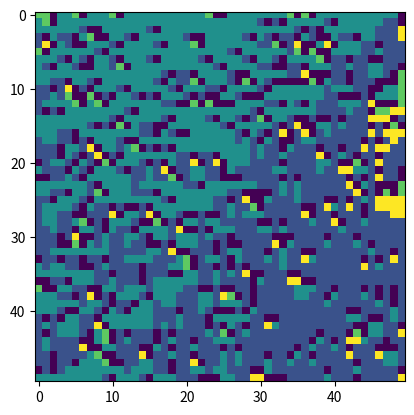
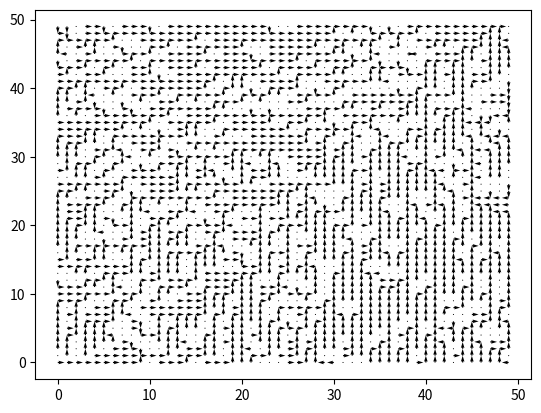

Reproduce these figures in Python, in order.
import numpy as np
import random
import matplotlib.pyplot as plt
import sys
import pandas as pd

vertical_dim = 50
horizontal_dim = 50
digit_for_representing_the_wall = 2


# Announsing terminal states
terminal_states = [(0, horizontal_dim - 1), (1, horizontal_dim - 1)]

# Creating walls in grid world  and first row and column for assigning starting policy letting free of walls
grid_world_ndarray = np.zeros([vertical_dim, horizontal_dim])
counter_walls = 0
while counter_walls <= int(vertical_dim*horizontal_dim*0.2):
    grid_world_ndarray[random.randint(0,vertical_dim-1) , random.randint(0,horizontal_dim-1)] = digit_for_representing_the_wall
    counter_walls += 1

# cleaning walls in start space and terminal spaces areas
grid_world_ndarray[0,horizontal_dim - 1] = 0
grid_world_ndarray[0,horizontal_dim - 2] = 0
grid_world_ndarray[1,horizontal_dim - 1] = 0
grid_world_ndarray[1,horizontal_dim - 2] = 0
grid_world_ndarray[vertical_dim-1,0] = 0

# Creating grid of V(S) of every state and populating it with zeros
V_of_S_for_every_state_ndarray = np.zeros([vertical_dim, horizontal_dim])

# Creating grid of rewards of every state
rewards_ndarray = np.zeros([vertical_dim, horizontal_dim])
rewards_ndarray[0,horizontal_dim - 1] = 100
rewards_ndarray[1,horizontal_dim - 1] = -1

def find_all_actions_of_the_state(tuple_state_for_searching):
    """
    Check for possible action up, left, down, right from current state
    If can make action adding tuple of coordinate of that action to the list
    of all posible actions.
    First check if action do not guide out of the grid
    Second check if action do not guide to the wall
    If action comply with this conditions add coordinates of the
    destination position of the grid to the list
    """
    list_of_tuple_actions = []
    
    # Action UP
    vertical_coord = tuple_state_for_searching[0] - 1    
    if (vertical_coord >= 0):
        if (grid_world_ndarray[vertical_coord, tuple_state_for_searching[1]] != digit_for_representing_the_wall):
            list_of_tuple_actions.append((vertical_coord, tuple_state_for_searching[1]))
    # Action RIGHT
    horizontal_coord = tuple_state_for_searching[1] + 1    
    if (horizontal_coord <= horizontal_dim - 1):
        if (grid_world_ndarray[tuple_state_for_searching[0], horizontal_coord] != digit_for_representing_the_wall):
            list_of_tuple_actions.append((tuple_state_for_searching[0], horizontal_coord))
    # Action DOWN
    vertical_coord = tuple_state_for_searching[0] + 1    
    if (vertical_coord <= vertical_dim - 1):
        if (grid_world_ndarray[vertical_coord, tuple_state_for_searching[1]] != digit_for_representing_the_wall):
            list_of_tuple_actions.append((vertical_coord, tuple_state_for_searching[1]))
    # Action LEFT
    horizontal_coord = tuple_state_for_searching[1] - 1    
    if (horizontal_coord >= 0):
        if (grid_world_ndarray[tuple_state_for_searching[0], horizontal_coord] != digit_for_representing_the_wall):
            list_of_tuple_actions.append((tuple_state_for_searching[0], horizontal_coord))
    
    return list_of_tuple_actions

# Executing Iterative Policy Evaluation
def iterative_policy_evaluation():
    """
    Calculating V of S for every state in state space
    """    
    min_value = 0.000000000001 # when traspasing this value to the less then stop while loop
    delta_max = min_value + 1
    gamma_value = 0.9
    while delta_max >= min_value:
        delta_max = 0
        for vertical_item in range(vertical_dim):
            for horizontal_item in range(horizontal_dim):
                # If its not a terminal state and its not the wall               
                if (not ((vertical_item, horizontal_item) in terminal_states)) and (grid_world_ndarray[vertical_item, horizontal_item] != digit_for_representing_the_wall):                    
                    action_list_tuple = find_all_actions_of_the_state((vertical_item, horizontal_item))
                    if len(action_list_tuple) != 0:
                        p_s_prime_r_given_s_and_a_for_for_every_s_prime = 1 / len(action_list_tuple) # conditioning equal distribution of all s' from s and a
                    else:
                        p_s_prime_r_given_s_and_a_for_for_every_s_prime = 1
                    V_of_S_k_plus_one = 0
                    for element_action in action_list_tuple:                    
                        V_of_S_k_plus_one = V_of_S_k_plus_one + p_s_prime_r_given_s_and_a_for_for_every_s_prime * (rewards_ndarray[element_action[0], element_action[1]] + gamma_value * V_of_S_for_every_state_ndarray[element_action[0], element_action[1]])
                    difference_VSk1_and_VSk = abs(V_of_S_for_every_state_ndarray[vertical_item, horizontal_item] - V_of_S_k_plus_one)
                    if difference_VSk1_and_VSk > delta_max:
                        delta_max = difference_VSk1_and_VSk
                    V_of_S_for_every_state_ndarray[vertical_item, horizontal_item] = V_of_S_k_plus_one

        if delta_max < min_value:
            break

iterative_policy_evaluation()

def policy_fill_the_grid_states_with_actions ():
    """
    Looping thru all states of the state space and finding the best action for every state
    """
    for state_vertical in range(horizontal_dim):
        for state_horizontal in range(vertical_dim):
            if (not ((state_vertical, state_horizontal) in terminal_states)) and (grid_world_ndarray[state_vertical, state_horizontal] != digit_for_representing_the_wall):
                grid_policy_states_ndarray[state_vertical, state_horizontal] = find_best_action_of_the_state((state_vertical, state_horizontal))

def find_best_action_of_the_state (tuple_state_for_searching):
    """
    As input coordenates of state and as output the best action of the state
    """
    dict_all_actions_and_its_q_values = {}
    # Action UP
    vertical_coord = tuple_state_for_searching[0] - 1    
    if (vertical_coord >= 0):
        if (grid_world_ndarray[vertical_coord, tuple_state_for_searching[1]] != digit_for_representing_the_wall):
             dict_all_actions_and_its_q_values[1] = V_of_S_for_every_state_ndarray[vertical_coord, tuple_state_for_searching[1]]
    # Action RIGHT
    horizontal_coord = tuple_state_for_searching[1] + 1    
    if (horizontal_coord <= horizontal_dim - 1):
        if (grid_world_ndarray[tuple_state_for_searching[0], horizontal_coord] != digit_for_representing_the_wall):
            dict_all_actions_and_its_q_values[2] = V_of_S_for_every_state_ndarray[tuple_state_for_searching[0], horizontal_coord]
    # Action DOWN
    vertical_coord = tuple_state_for_searching[0] + 1    
    if (vertical_coord <= vertical_dim - 1):
        if (grid_world_ndarray[vertical_coord, tuple_state_for_searching[1]] != digit_for_representing_the_wall):
            dict_all_actions_and_its_q_values[3] = V_of_S_for_every_state_ndarray[vertical_coord, tuple_state_for_searching[1]]
    # Action LEFT
    horizontal_coord = tuple_state_for_searching[1] - 1    
    if (horizontal_coord >= 0):
        if (grid_world_ndarray[tuple_state_for_searching[0], horizontal_coord] != digit_for_representing_the_wall):
            dict_all_actions_and_its_q_values[4] = V_of_S_for_every_state_ndarray[tuple_state_for_searching[0], horizontal_coord]
    
    if tuple_state_for_searching == (0, horizontal_dim - 2):
        return 2
    else:
        if len(dict_all_actions_and_its_q_values) != 0:
            return max(dict_all_actions_and_its_q_values, key=dict_all_actions_and_its_q_values.get)
        else:
            return 5

# announcing policy of allstates and will represent action UP by 1, action RIGHT by 2, action DOWN by 3, action LEFT by 4, no action by 5
grid_policy_states_ndarray = np.zeros((vertical_dim,horizontal_dim))
policy_fill_the_grid_states_with_actions()
# print(grid_policy_states_ndarray)
plt.figure(dpi=500, frameon=False)
plt.imshow(grid_policy_states_ndarray, interpolation='none')
plt.savefig('best_policy_max_q_of_every_state_in_grid_world.png')

def improvement_of_policy ():
    """
    Trying to improove the policy of all states
    """
    policy_improved_boolean = True
    for state_vertical in range(horizontal_dim):
        for state_horizontal in range(vertical_dim):
            if (not ((state_vertical, state_horizontal) in terminal_states)) and (grid_world_ndarray[state_vertical, state_horizontal] != digit_for_representing_the_wall):
                if grid_policy_states_ndarray[state_vertical, state_horizontal] != find_best_action_of_the_state((state_vertical, state_horizontal)):
                    grid_policy_states_ndarray[state_vertical, state_horizontal] = find_best_action_of_the_state((state_vertical, state_horizontal))
                else:
                    policy_improved_boolean = False
    return policy_improved_boolean

# Loop thru policy evaluation and policy improvement
policy_improved_boolean = True
while policy_improved_boolean == True:
    iterative_policy_evaluation()
    policy_improved_boolean = improvement_of_policy()
    if policy_improved_boolean == True:
        plt.imshow(grid_policy_states_ndarray, interpolation='none')
        plt.savefig('best_policy_max_q_of_every_state_in_grid_world.png')
        input("next")


x,y = np.meshgrid(np.arange(vertical_dim), np.arange(horizontal_dim))
v, u = np.zeros((vertical_dim,horizontal_dim)), np.zeros((vertical_dim,horizontal_dim))


for vertical_element in range(vertical_dim):
    for horizontal_element in range(horizontal_dim):
        action = grid_policy_states_ndarray[vertical_element, horizontal_element]
        if action == 1:
            v[vertical_dim - 1 - vertical_element, horizontal_element] = 0
            u[vertical_dim - 1 - vertical_element, horizontal_element] = 1
        elif action == 2:
            v[vertical_dim - 1 - vertical_element, horizontal_element] = 1
            u[vertical_dim - 1 - vertical_element, horizontal_element] = 0
        elif action == 3:
            v[vertical_dim - 1 - vertical_element, horizontal_element] = 0
            u[vertical_dim - 1 - vertical_element, horizontal_element] = -1
        elif action == 4:
            v[vertical_dim - 1 - vertical_element, horizontal_element] = -1
            u[vertical_dim - 1 - vertical_element, horizontal_element] = 0
                
fig, ax = plt.subplots()
q = ax.quiver(x,y,v,u, units='width')
# plt.figure(dpi=100, frameon=False)
# plt.figure(figsize=(20,20), dpi=200)
plt.savefig('best_policy_max_q_of_every_state_in_grid_world_arrows.png', dpi=800)